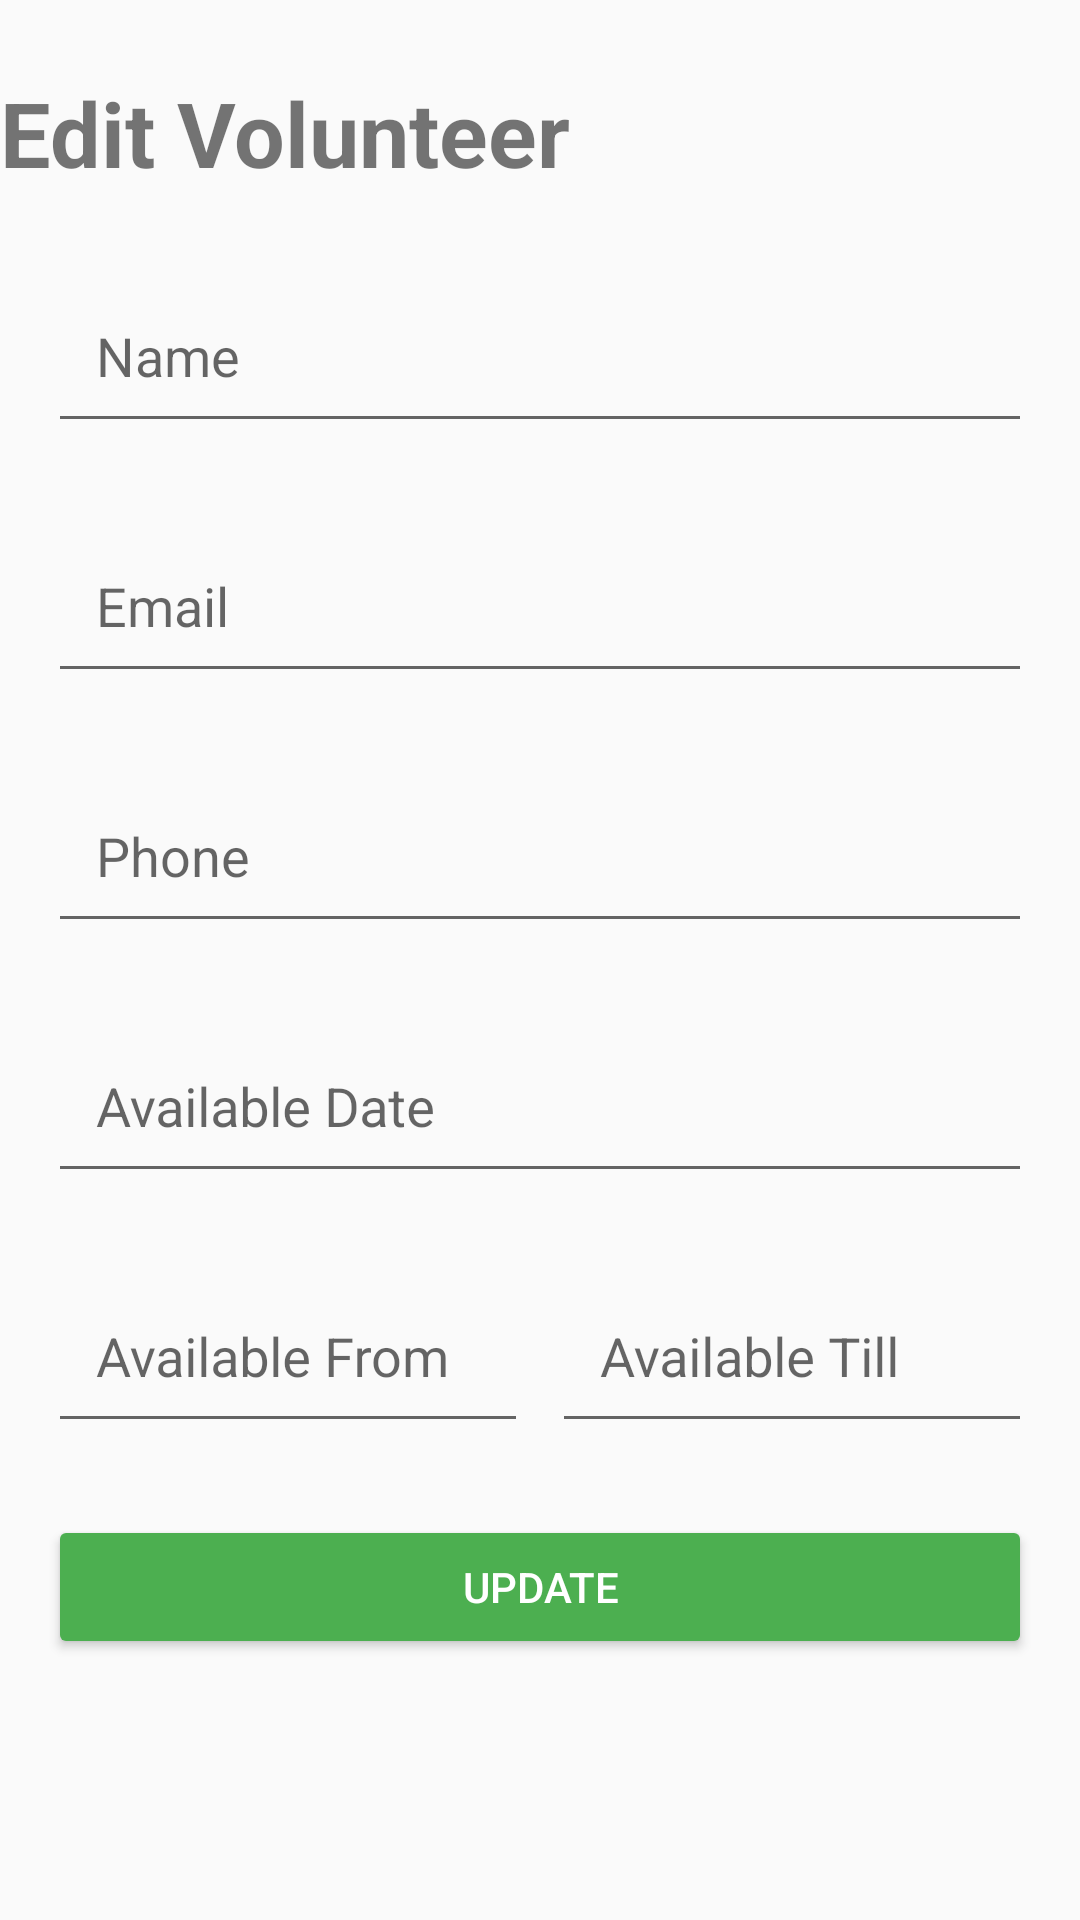

Reconstruct the res/layout file that produces this screen, plus the resources it refers to.
<!-- AndroidManifest.xml: application theme Theme.VolunteerManagementApp -->
<!-- res/layout/edit_volunteer.xml -->
<?xml version="1.0" encoding="utf-8"?>
<androidx.constraintlayout.widget.ConstraintLayout xmlns:android="http://schemas.android.com/apk/res/android"
    xmlns:app="http://schemas.android.com/apk/res-auto"
    xmlns:tools="http://schemas.android.com/tools"
    android:layout_width="match_parent"
    android:layout_height="match_parent"
    tools:context=".EditVolunteer">

    <TextView
        android:id="@+id/tv_edit_volunteer_heading"
        android:layout_width="0dp"
        android:layout_height="wrap_content"
        android:text="Edit Volunteer"
        android:textSize="30sp"
        android:textStyle="bold"
        android:layout_marginTop="24dp"
        android:layout_marginBottom="16dp"
        app:layout_constraintEnd_toEndOf="parent"
        app:layout_constraintStart_toStartOf="parent"
        app:layout_constraintTop_toTopOf="parent" />

    <com.google.android.material.textfield.TextInputLayout
        android:id="@+id/til_volunteer_name"
        android:layout_width="0dp"
        android:layout_height="wrap_content"
        android:layout_marginStart="16dp"
        android:layout_marginEnd="16dp"
        android:layout_marginTop="16dp"
        app:layout_constraintEnd_toEndOf="parent"
        app:layout_constraintStart_toStartOf="parent"
        app:layout_constraintTop_toBottomOf="@id/tv_edit_volunteer_heading">

        <com.google.android.material.textfield.TextInputEditText
            android:id="@+id/editVolunteerName"
            android:layout_width="match_parent"
            android:layout_height="wrap_content"
            android:hint="Name"
            android:padding="16dp" />
    </com.google.android.material.textfield.TextInputLayout>

    <com.google.android.material.textfield.TextInputLayout
        android:id="@+id/til_volunteer_email"
        android:layout_width="0dp"
        android:layout_height="wrap_content"
        android:layout_marginStart="16dp"
        android:layout_marginEnd="16dp"
        android:layout_marginTop="16dp"
        app:layout_constraintEnd_toEndOf="parent"
        app:layout_constraintStart_toStartOf="parent"
        app:layout_constraintTop_toBottomOf="@id/til_volunteer_name">

        <com.google.android.material.textfield.TextInputEditText
            android:id="@+id/editVolunteerEmail"
            android:layout_width="match_parent"
            android:layout_height="wrap_content"
            android:hint="Email"
            android:padding="16dp" />
    </com.google.android.material.textfield.TextInputLayout>

    <com.google.android.material.textfield.TextInputLayout
        android:id="@+id/til_volunteer_phone"
        android:layout_width="0dp"
        android:layout_height="wrap_content"
        android:layout_marginStart="16dp"
        android:layout_marginEnd="16dp"
        android:layout_marginTop="16dp"
        app:layout_constraintEnd_toEndOf="parent"
        app:layout_constraintStart_toStartOf="parent"
        app:layout_constraintTop_toBottomOf="@id/til_volunteer_email">

        <com.google.android.material.textfield.TextInputEditText
            android:id="@+id/editVolunteerPhone"
            android:layout_width="match_parent"
            android:layout_height="wrap_content"
            android:hint="Phone"
            android:padding="16dp" />
    </com.google.android.material.textfield.TextInputLayout>

    <com.google.android.material.textfield.TextInputLayout
        android:id="@+id/til_volunteer_available_date"
        android:layout_width="0dp"
        android:layout_height="wrap_content"
        android:layout_marginStart="16dp"
        android:layout_marginEnd="16dp"
        android:layout_marginTop="16dp"
        app:layout_constraintEnd_toEndOf="parent"
        app:layout_constraintStart_toStartOf="parent"
        app:layout_constraintTop_toBottomOf="@id/til_volunteer_phone">

        <com.google.android.material.textfield.TextInputEditText
            android:id="@+id/editAvailableDate"
            android:layout_width="match_parent"
            android:layout_height="wrap_content"
            android:hint="Available Date"
            android:padding="16dp"
            android:focusable="false"
            android:clickable="true" />
    </com.google.android.material.textfield.TextInputLayout>

    <LinearLayout
        android:id="@+id/ll_volunteer_times"
        android:layout_width="0dp"
        android:layout_height="wrap_content"
        android:orientation="horizontal"
        android:layout_marginStart="16dp"
        android:layout_marginEnd="16dp"
        android:layout_marginTop="16dp"
        app:layout_constraintEnd_toEndOf="parent"
        app:layout_constraintStart_toStartOf="parent"
        app:layout_constraintTop_toBottomOf="@id/til_volunteer_available_date">

        <com.google.android.material.textfield.TextInputLayout
            android:layout_width="0dp"
            android:layout_height="wrap_content"
            android:layout_marginEnd="8dp"
            android:layout_weight="1">

            <com.google.android.material.textfield.TextInputEditText
                android:id="@+id/editAvailableFrom"
                android:layout_width="match_parent"
                android:layout_height="wrap_content"
                android:hint="Available From"
                android:padding="16dp"
                android:focusable="false"
                android:clickable="true" />
        </com.google.android.material.textfield.TextInputLayout>

        <com.google.android.material.textfield.TextInputLayout
            android:layout_width="0dp"
            android:layout_height="wrap_content"
            android:layout_weight="1">

            <com.google.android.material.textfield.TextInputEditText
                android:id="@+id/editAvailableTill"
                android:layout_width="match_parent"
                android:layout_height="wrap_content"
                android:hint="Available Till"
                android:padding="16dp"
                android:focusable="false"
                android:clickable="true" />
        </com.google.android.material.textfield.TextInputLayout>
    </LinearLayout>

    <Button
        android:id="@+id/updateButton"
        android:layout_width="0dp"
        android:layout_height="wrap_content"
        android:text="Update"
        android:textColor="@android:color/white"
        android:layout_marginTop="24dp"
        android:layout_marginStart="16dp"
        android:layout_marginEnd="16dp"
        android:backgroundTint="@color/colorPrimary"
        app:layout_constraintEnd_toEndOf="parent"
        app:layout_constraintStart_toStartOf="parent"
        app:layout_constraintTop_toBottomOf="@id/ll_volunteer_times" />
</androidx.constraintlayout.widget.ConstraintLayout>
<!-- resources referenced by this layout -->
<resources>
  <color name="colorPrimary">#4CAF50</color>
  <style name="Theme.VolunteerManagementApp" parent="Base.Theme.VolunteerManagementApp" />
  <style name="Base.Theme.VolunteerManagementApp" parent="Theme.AppCompat.DayNight.NoActionBar">
          
          
      </style>
</resources>
